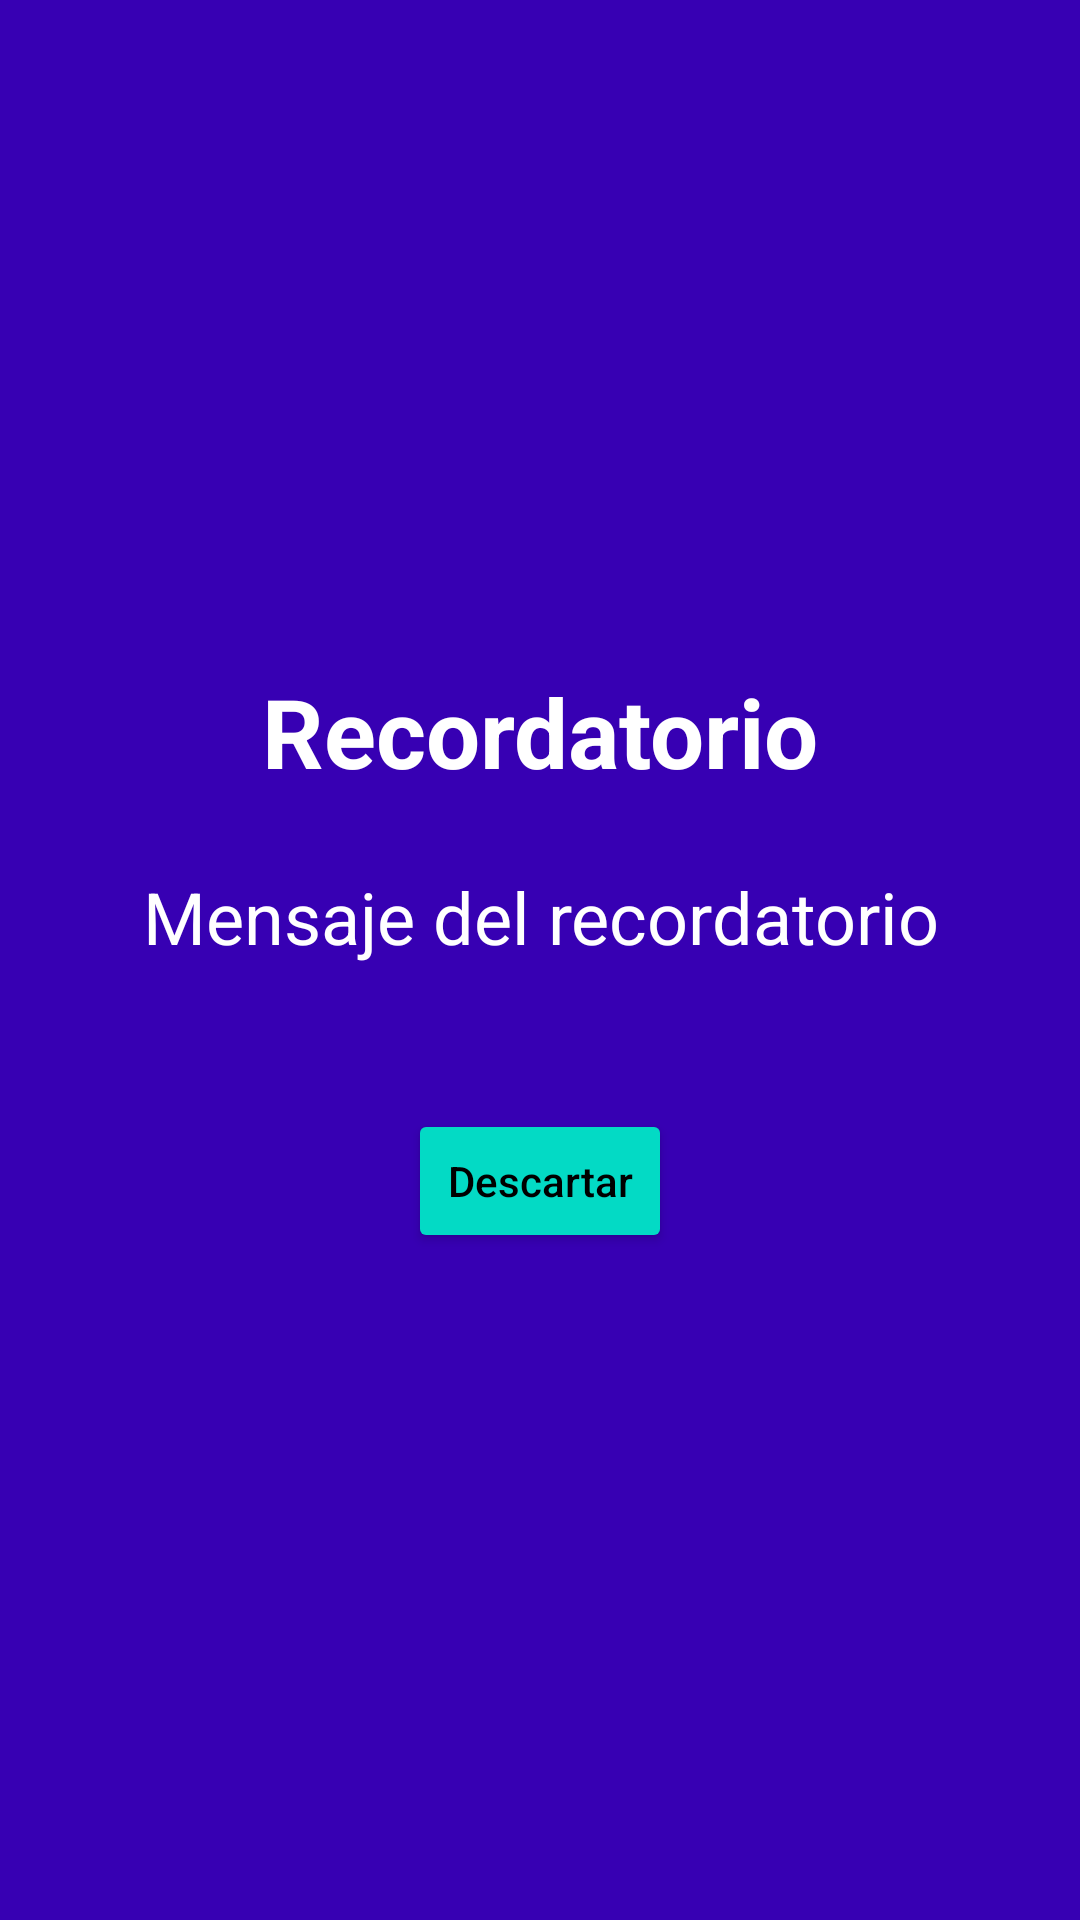

Here is an Android app screen rendered from its layout file. Give the layout XML and the strings, colors and styles it references.
<!-- AndroidManifest.xml: application theme Theme.Remember -->
<!-- res/layout/activity_alarm.xml -->
<?xml version="1.0" encoding="utf-8"?>
<androidx.constraintlayout.widget.ConstraintLayout xmlns:android="http://schemas.android.com/apk/res/android"
    xmlns:app="http://schemas.android.com/apk/res-auto"
    xmlns:tools="http://schemas.android.com/tools"
    android:layout_width="match_parent"
    android:layout_height="match_parent"
    android:background="@color/purple_700"
    tools:context=".AlarmActivity">

    <TextView
        android:id="@+id/tvTitle"
        android:layout_width="wrap_content"
        android:layout_height="wrap_content"
        android:text="Recordatorio"
        android:textColor="@color/white"
        android:textSize="32sp"
        android:textStyle="bold"
        app:layout_constraintBottom_toTopOf="@+id/tvMessage"
        app:layout_constraintEnd_toEndOf="parent"
        app:layout_constraintStart_toStartOf="parent"
        app:layout_constraintTop_toTopOf="parent"
        app:layout_constraintVertical_chainStyle="packed" />

    <TextView
        android:id="@+id/tvMessage"
        android:layout_width="0dp"
        android:layout_height="wrap_content"
        android:layout_marginHorizontal="32dp"
        android:layout_marginTop="24dp"
        android:gravity="center"
        android:text="Mensaje del recordatorio"
        android:textColor="@color/white"
        android:textSize="24sp"
        app:layout_constraintBottom_toTopOf="@+id/btnDismiss"
        app:layout_constraintEnd_toEndOf="parent"
        app:layout_constraintStart_toStartOf="parent"
        app:layout_constraintTop_toBottomOf="@+id/tvTitle" />

    <Button
        android:id="@+id/btnDismiss"
        android:layout_width="wrap_content"
        android:layout_height="wrap_content"
        android:layout_marginTop="48dp"
        android:backgroundTint="@color/teal_200"
        android:text="Descartar"
        android:textColor="@color/black"
        app:layout_constraintBottom_toBottomOf="parent"
        app:layout_constraintEnd_toEndOf="parent"
        app:layout_constraintStart_toStartOf="parent"
        app:layout_constraintTop_toBottomOf="@+id/tvMessage" />

</androidx.constraintlayout.widget.ConstraintLayout>
<!-- resources referenced by this layout -->
<resources>
  <color name="black">#FF000000</color>
  <color name="purple_700">#FF3700B3</color>
  <color name="teal_200">#FF03DAC5</color>
  <color name="white">#FFFFFFFF</color>
  <color name="primary">#128C7E</color>
  <color name="primary_dark">#075E54</color>
  <color name="accent">#34B7F1</color>
  <color name="status_bar">#075E54</color>
  <color name="navigation_bar">#FFFFFF</color>
  <color name="chat_background">#E5DDD5</color>
  <color name="text_primary">#000000</color>
  <color name="card_background">#FFFFFF</color>
  <color name="text_secondary">#666666</color>
  <color name="text_hint">#999999</color>
  <style name="RememberButton" parent="Widget.AppCompat.Button">
          <item name="android:textColor">@color/white</item>
          <item name="android:textSize">@dimen/text_size_medium</item>
          <item name="android:textAllCaps">false</item>
          <item name="android:elevation">@dimen/button_elevation</item>
          <item name="cornerRadius">@dimen/button_corner_radius</item>
      </style>
  <style name="RememberToolbar" parent="Widget.AppCompat.Toolbar">
          <item name="android:background">@color/primary</item>
          <item name="android:elevation">@dimen/toolbar_elevation</item>
          <item name="titleTextColor">@color/white</item>
          <item name="subtitleTextColor">@color/white</item>
      </style>
  <style name="RememberCardView" parent="Widget.MaterialComponents.CardView">
          <item name="cardCornerRadius">@dimen/card_corner_radius</item>
          <item name="cardElevation">@dimen/card_elevation</item>
          <item name="cardUseCompatPadding">true</item>
          <item name="contentPadding">@dimen/card_padding</item>
      </style>
  <style name="RememberBottomSheet" parent="Widget.Design.BottomSheet.Modal">
          <item name="android:background">@drawable/bottom_sheet_background</item>
          <item name="shapeAppearance">@style/ShapeAppearance.Remember.BottomSheet</item>
      </style>
  <style name="RememberAlertDialog" parent="ThemeOverlay.MaterialComponents.MaterialAlertDialog">
          <item name="android:background">@color/dialog_background</item>
          <item name="alertDialogStyle">@style/RememberAlertDialogStyle</item>
      </style>
  <style name="RememberDatePicker" parent="ThemeOverlay.MaterialComponents.MaterialCalendar">
          <item name="colorPrimary">@color/primary</item>
          <item name="colorOnPrimary">@color/white</item>
      </style>
  <style name="RememberTimePicker" parent="ThemeOverlay.MaterialComponents.MaterialTimePicker">
          <item name="colorPrimary">@color/primary</item>
          <item name="colorOnPrimary">@color/white</item>
      </style>
  <dimen name="text_size_medium">14sp</dimen>
  <dimen name="button_elevation">4dp</dimen>
  <dimen name="button_corner_radius">22.5dp</dimen>
  <color name="ripple_light">#1A000000</color>
  <color name="input_text">#000000</color>
  <color name="input_hint">#999999</color>
  <dimen name="input_text_size">16sp</dimen>
  <dimen name="input_padding_horizontal">16dp</dimen>
  <dimen name="toolbar_elevation">4dp</dimen>
  <dimen name="card_corner_radius">8dp</dimen>
  <dimen name="card_elevation">2dp</dimen>
  <dimen name="card_padding">12dp</dimen>
  <color name="dialog_background">#FFFFFF</color>
  <style name="RememberAlertDialogStyle" parent="MaterialAlertDialog.MaterialComponents">
          <item name="shapeAppearance">@style/ShapeAppearance.Remember.Dialog</item>
      </style>
  <color name="input_background">#FFFFFF</color>
  <color name="input_border">#E0E0E0</color>
  <dimen name="input_corner_radius">20dp</dimen>
  <dimen name="dialog_corner_radius">15dp</dimen>
</resources>
